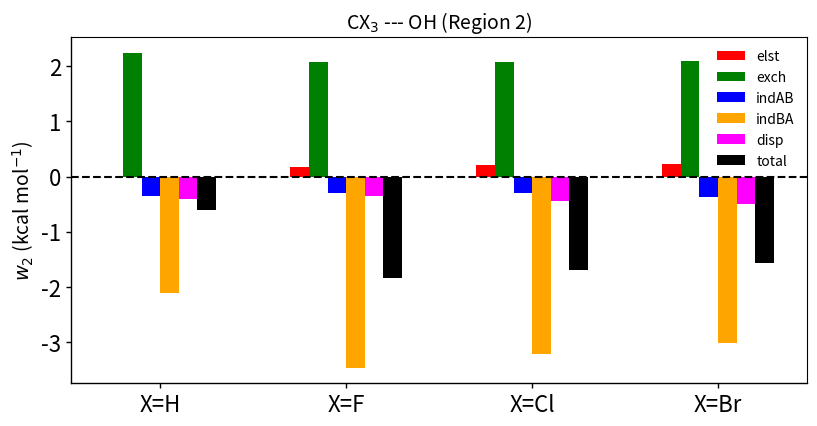

The matplotlib source for this figure:
import numpy as np
from pylab import *
import matplotlib
import matplotlib.pyplot as plt

#######################
fontsize = 10 
ticklabel_size = 16
linewidth = 1.0
axiswidth = 1.0
########################

N = 4
elst = (-0.00, 0.18, 0.21, 0.23)
exch = (2.25, 2.07, 2.07, 2.09)
indAB = (-0.35, -0.29, -0.30, -0.37)
indBA = (-2.11, -3.46, -3.22, -3.01)
disp = (-0.40, -0.35, -0.45, -0.50)
total = (-0.61, -1.84, -1.69, -1.56)
men_means = (20, 35, 30, 35, 27)
women_means = (25, 32, 34, 20, 25)

ind = np.arange(N) 
width = 0.1       
plt.bar(ind, elst, width, label='elst', color="red")
plt.bar(ind + width, exch, width,
    label='exch', color="green")
plt.bar(ind + 2.0*width, indAB, width,
    label='indAB', color="blue")
plt.bar(ind + 3.0*width, indBA, width,
    label='indBA', color="orange")
plt.bar(ind + 4.0*width, disp, width,
    label='disp', color="magenta")
plt.bar(ind + 5.0*width, total, width,
    label='total', color="black")


plt.axhline(y=0,color='black',linestyle="--",linewidth=1.5)

plt.ylabel('$w_2$ (kcal mol$^{-1}$)', fontsize=14)
plt.title('CX$_3$ --- OH (Region 2)', fontsize=14)

plt.xticks(ind + 5.0*width / 2, ('X=H', 'X=F', 'X=Cl', 'X=Br'))
plt.legend(loc='best')
rc('axes', linewidth=axiswidth)
ax = gca()
for tick in ax.xaxis.get_major_ticks():
    tick.label1.set_fontsize(ticklabel_size)
    #tick.label1.set_fontweight('bold')
for tick in ax.yaxis.get_major_ticks():
    tick.label1.set_fontsize(ticklabel_size)
    #tick.label1.set_fontweight('bold')
for axis in ['bottom','left']:
    ax.spines[axis].set_linewidth(axiswidth)
ax.xaxis.set_tick_params(width=axiswidth)
ax.yaxis.set_tick_params(width=axiswidth)
plt.legend()
plt.legend(frameon=False, fontsize=fontsize)
fig = matplotlib.pyplot.gcf()
fig.set_size_inches(9.5, 4.5)
plt.savefig("bar_plot.pdf")
